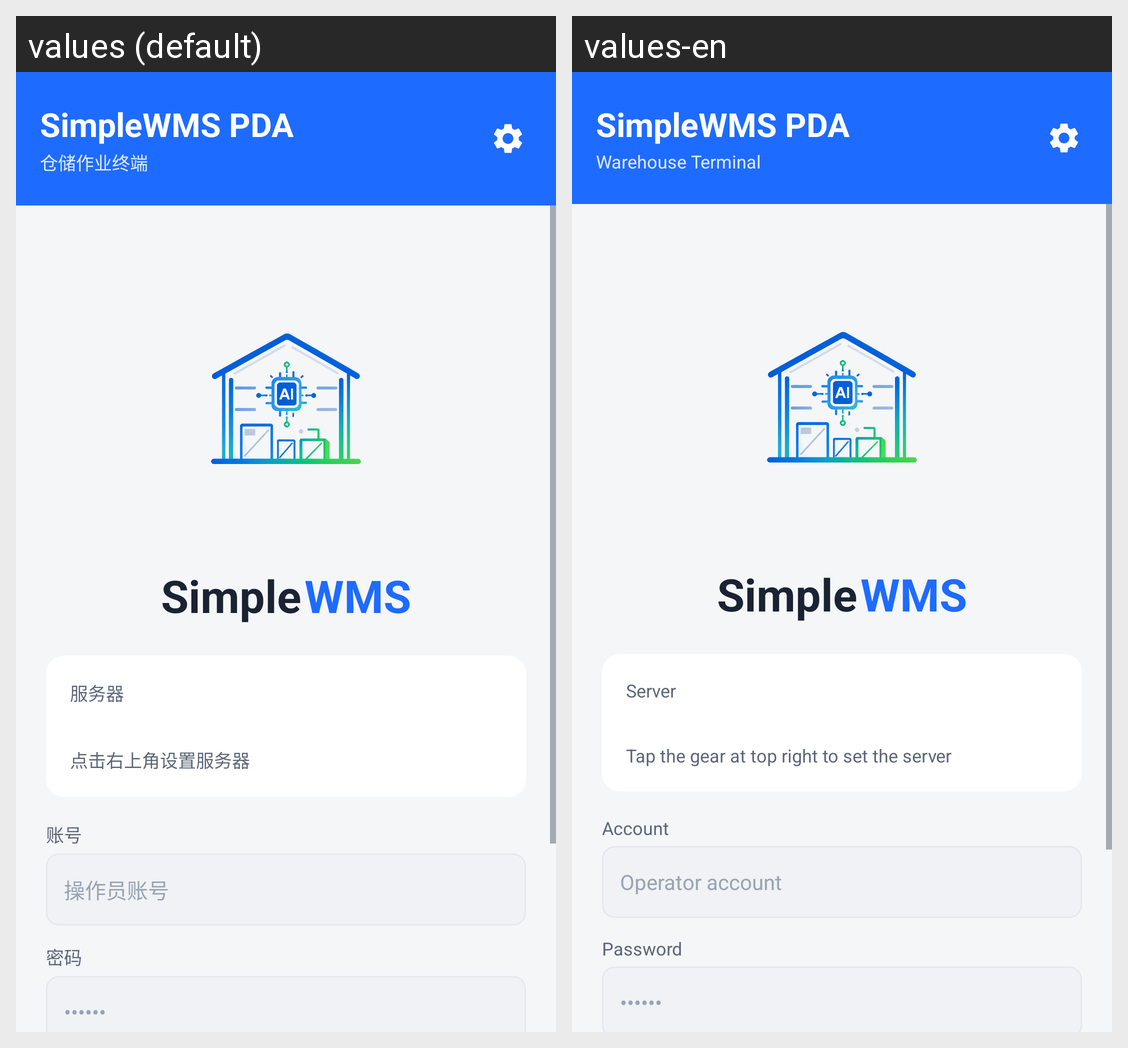

For this localized Android screen grid, give each drawn string resource with its value in every locale shown.
Android screen res/layout/activity_login.xml rendered under 2 locales, left to right: values (default), values-en. Device: Nexus 5 (rendered at 1080×1920; each locale shown at half size, 540×960, under a caption strip naming it); theme Theme.SimpleWmsPda.
Strings drawn on this screen, with the default value and each locale's value (text and hints the layout hard-codes, and strings that could not be matched under every locale, appear in the picture but are not listed):

login_title
  values: SimpleWMS PDA
  values-en: SimpleWMS PDA

login_subtitle
  values: 仓储作业终端
  values-en: Warehouse Terminal

app_name
  values: SimpleWMS PDA
  values-en: SimpleWMS PDA

login_server
  values: 服务器
  values-en: Server

login_server_hint
  values: 点击右上角设置服务器
  values-en: Tap the gear at top right to set the server

login_username
  values: 账号
  values-en: Account

login_username_hint
  values: 操作员账号
  values-en: Operator account

login_password
  values: 密码
  values-en: Password
